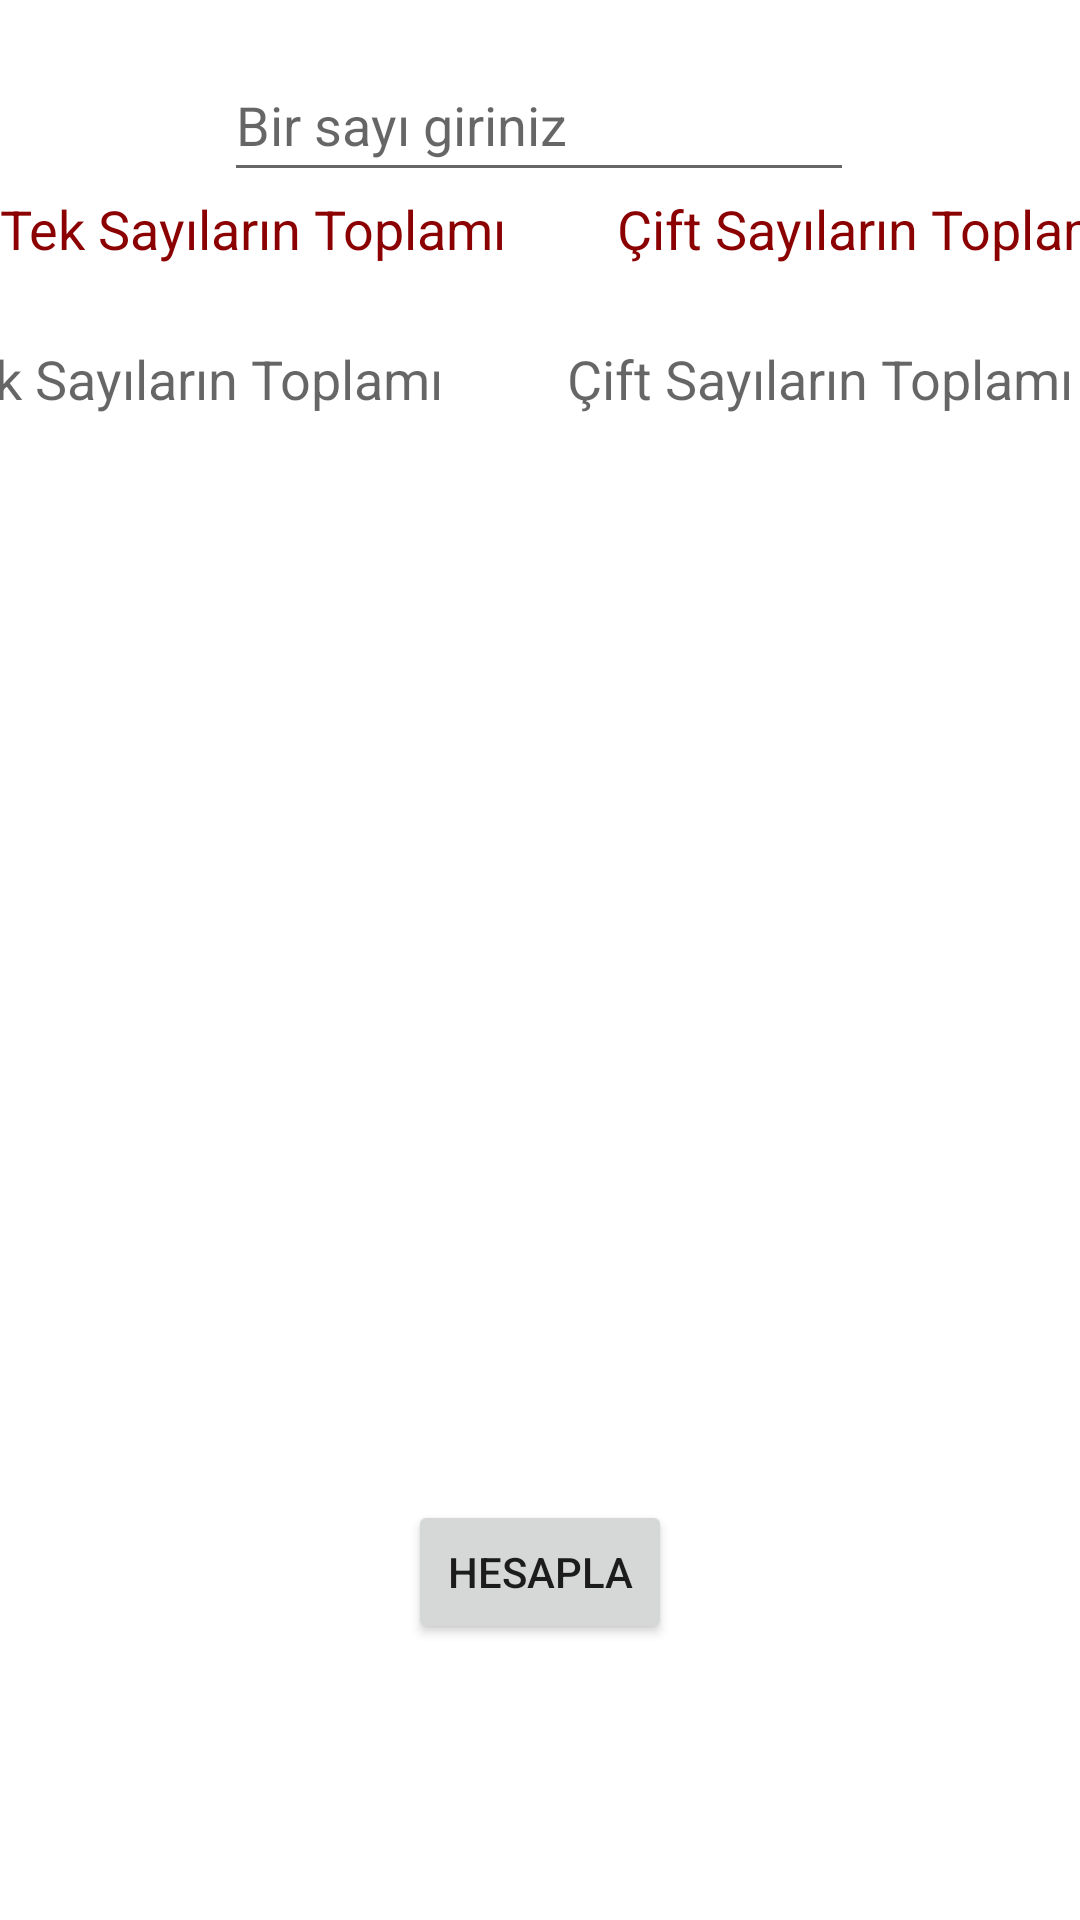

Write the Android layout XML for this screen, with the resource values it uses.
<!-- AndroidManifest.xml: application theme Theme.MobilUygulamalarDersOrnekleri -->
<!-- res/layout/u4_goldsoru2.xml -->
<?xml version="1.0" encoding="utf-8"?>
<androidx.constraintlayout.widget.ConstraintLayout xmlns:android="http://schemas.android.com/apk/res/android"
    xmlns:app="http://schemas.android.com/apk/res-auto"
    xmlns:tools="http://schemas.android.com/tools"
    android:layout_width="match_parent"
    android:layout_height="match_parent">

    <LinearLayout
        android:layout_width="411dp"
        android:layout_height="38dp"
        android:orientation="horizontal"
        app:layout_constraintEnd_toEndOf="parent"
        app:layout_constraintHorizontal_bias="0.0"
        app:layout_constraintStart_toStartOf="parent"
        app:layout_constraintTop_toTopOf="@+id/linearLayout">

        <TextView
            android:id="@+id/textView9"
            android:layout_width="wrap_content"
            android:layout_height="wrap_content"
            android:layout_weight="1"
            android:text="Tek Sayıların Toplamı"
            android:textColor="@color/red"
            android:textSize="18sp" />

        <TextView
            android:id="@+id/textView7"
            android:layout_width="wrap_content"
            android:layout_height="wrap_content"
            android:layout_weight="1"
            android:text="Çift Sayıların Toplamı"
            android:textColor="@color/red"
            android:textSize="18sp" />
    </LinearLayout>

    <LinearLayout
        android:id="@+id/linearLayout"
        android:layout_width="411dp"
        android:layout_height="348dp"
        android:orientation="horizontal"
        app:layout_constraintEnd_toEndOf="parent"
        app:layout_constraintStart_toStartOf="parent"
        app:layout_constraintTop_toBottomOf="@+id/txtSayi1">

        <EditText
            android:id="@+id/txtTorba1"
            android:layout_width="wrap_content"
            android:layout_height="425dp"
            android:layout_marginTop="40dp"
            android:ems="10"
            android:gravity="start|top"
            android:hint="Tek Sayıların Toplamı"
            android:inputType="textMultiLine"
            android:minHeight="48dp" />

        <EditText
            android:id="@+id/txtTorba2"
            android:layout_width="wrap_content"
            android:layout_height="425dp"
            android:layout_marginTop="40dp"
            android:layout_marginRight="0dp"
            android:ems="10"
            android:gravity="start|top"
            android:hint="Çift Sayıların Toplamı"
            android:inputType="textMultiLine"
            android:minHeight="48dp" />
    </LinearLayout>

    <EditText
        android:id="@+id/txtSayi1"
        android:layout_width="wrap_content"
        android:layout_height="wrap_content"
        android:layout_marginTop="16dp"
        android:ems="10"
        android:hint="Bir sayı giriniz"
        android:inputType="number"
        android:minHeight="48dp"
        app:layout_constraintEnd_toEndOf="parent"
        app:layout_constraintHorizontal_bias="0.497"
        app:layout_constraintStart_toStartOf="parent"
        app:layout_constraintTop_toTopOf="parent" />

    <Button
        android:id="@+id/btnKura"
        android:layout_width="wrap_content"
        android:layout_height="wrap_content"
        android:layout_marginBottom="92dp"
        android:onClick="btnHesapla"
        android:text="Hesapla"
        app:layout_constraintBottom_toBottomOf="parent"
        app:layout_constraintEnd_toEndOf="parent"
        app:layout_constraintStart_toStartOf="parent" />

</androidx.constraintlayout.widget.ConstraintLayout>
<!-- resources referenced by this layout -->
<resources>
  <color name="red">#FF8B0000</color>
  <style name="Theme.MobilUygulamalarDersOrnekleri" parent="Theme.MaterialComponents.DayNight.DarkActionBar">
          
          <item name="colorPrimary">@color/purple_500</item>
          <item name="colorPrimaryVariant">@color/purple_700</item>
          <item name="colorOnPrimary">@color/white</item>
          
          <item name="colorSecondary">@color/teal_200</item>
          <item name="colorSecondaryVariant">@color/teal_700</item>
          <item name="colorOnSecondary">@color/black</item>
          
          <item name="android:statusBarColor">?attr/colorPrimaryVariant</item>
          
      </style>
  <color name="purple_500">#FF6200EE</color>
  <color name="purple_700">#FF3700B3</color>
  <color name="white">#FFFFFFFF</color>
  <color name="teal_200">#FF03DAC5</color>
  <color name="teal_700">#FF018786</color>
  <color name="black">#FF000000</color>
</resources>
